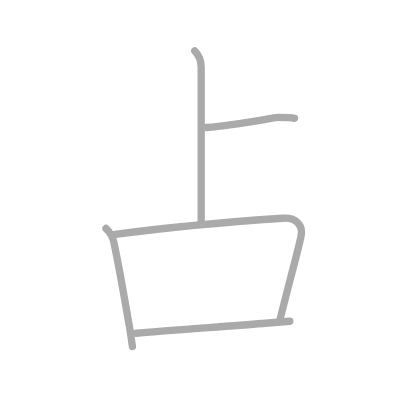
t = 0.00 s
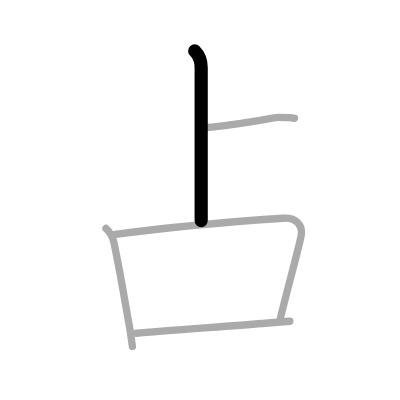
t = 1.00 s
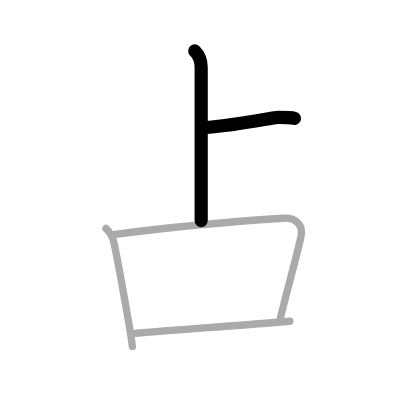
t = 2.00 s
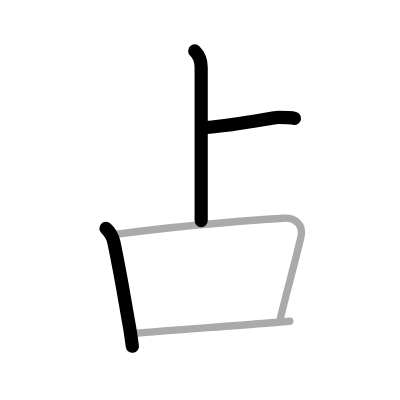
t = 3.00 s
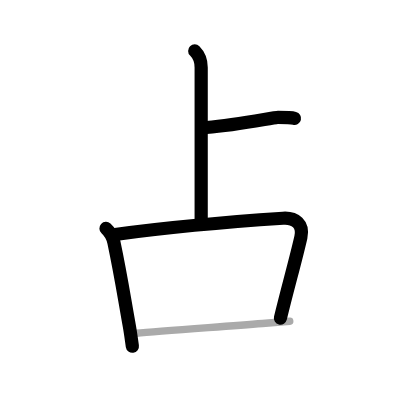
t = 4.00 s
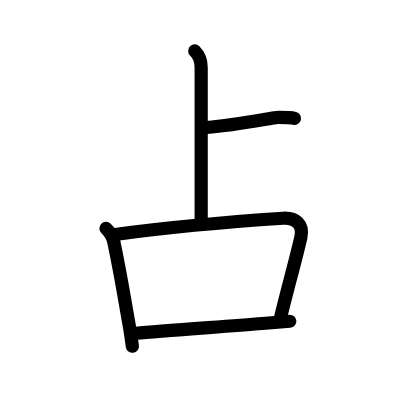
t = 5.00 s

The animated SVG that drew these frames (rendered in a browser with its animation timeline set to each time). Animation: 5 SMIL elements (animate=5); one cycle of 5.00 s.

<?xml version="1.0" standalone="no"?>
<!DOCTYPE svg PUBLIC "-//W3C//DTD SVG 1.1//EN"   "http://www.w3.org/Graphics/SVG/1.1/DTD/svg11.dtd">
<svg width="400px" height="400px"  version="1.1" xmlns="http://www.w3.org/2000/svg">
  <defs>
    <marker id="Triangle" viewBox="0 0 10 10" refX="0" refY="5" markerUnits="strokeWidth" markerWidth="3" style="stroke-opacity:0%;fill:#aaaaaa;" markerHeight="2" orient="auto">
      <path d="M 0 0 L 10 5 L 0 10 z" />
    </marker>
    
    <marker id="Arrow" viewBox="0 0 10 10" refX="5" refY="5" markerUnits="strokeWidth" markerWidth="1.8" style="stroke-opacity:0%;fill:#770000;" markerHeight="2" orient="auto">
      <path d="M 0 4 L 6 4 L 4 1 L 10 5 L 4 9 L 6 6 L 0 6 z" />
        <circle cx="5" cy="5" r="5" />
      </marker>
    
    <marker id="TriangleRed" viewBox="0 0 10 10" refX="0" refY="5" markerUnits="strokeWidth" markerWidth="3" style="stroke-opacity:0%;fill:#CC0000;" markerHeight="2" orient="auto">
      <path d="M 0 0 L 10 5 L 0 10 z" />
    </marker>
    
    <marker id="ArrowRed" viewBox="0 0 10 10" refX="5" refY="5" markerUnits="strokeWidth" markerWidth="1.8" style="stroke-opacity:0%;fill:#CC0000;" markerHeight="2" orient="auto">
      <path d="M 0 4 L 6 4 L 4 1 L 10 5 L 4 9 L 6 6 L 0 6 z" />
        <circle cx="5" cy="5" r="5" />
      </marker>
    
  </defs>
  
  <path style="fill:#ffffff; fill-opacity:100%; fill-rule:evenodd; stroke-width:0;" d="M 0 0 L 400px 0 L 400px 400px L 0 400px L 0 0" />

  <g transform="scale(3.6697247706422 3.6697247706422)">
<path style="fill:none; fill-opacity:0%; fill-rule:evenodd; stroke:#aaaaaa; stroke-opacity:100%; stroke-width: 1.5pt; stroke-linejoin:round; stroke-linecap:round;" d="M53.06 13.88c1.34 1.34 1.76 2.74 1.76 4.5c0 0.91 0 34.24 0 41.75"></path>
<path style="fill:none; fill-opacity:0%; fill-rule:evenodd; stroke:#aaaaaa; stroke-opacity:100%; stroke-width: 1.5pt; stroke-linejoin:round; stroke-linecap:round;" d="M56.25 34.75C65.25 34 74.5 32 75.75 32s3.5 0 4.5 0.25"></path>
<path style="fill:none; fill-opacity:0%; fill-rule:evenodd; stroke:#aaaaaa; stroke-opacity:100%; stroke-width: 1.5pt; stroke-linejoin:round; stroke-linecap:round;" d="M28.88 62.25c1.21 1.11 1.82 2.2 2.16 3.82c1.84 8.68 2.71 14.43 4.22 22.88c0.34 1.92 0.57 3.77 0.82 5.46"></path>
<path style="fill:none; fill-opacity:0%; fill-rule:evenodd; stroke:#aaaaaa; stroke-opacity:100%; stroke-width: 1.5pt; stroke-linejoin:round; stroke-linecap:round;" d="M31.37 63.88c13.12-1.77 33.75-3.62 45.75-4.41c3.34-0.22 5.66 1.66 4.87 5.16c-1.51 6.62-3.57 13.72-5.58 22.07"></path>
<path style="fill:none; fill-opacity:0%; fill-rule:evenodd; stroke:#aaaaaa; stroke-opacity:100%; stroke-width: 1.5pt; stroke-linejoin:round; stroke-linecap:round;" d="M37.13 90.81c6.62-0.7 22.77-1.73 34.38-2.66c2.84-0.23 5.4-0.44 7.46-0.61"></path>

<path style="fill:none; fill-opacity:0%; fill-rule:evenodd; stroke:#000000; stroke-opacity:100%; stroke-width: 2.7pt; stroke-linejoin:round; stroke-linecap:round;" d="M53.06 13.88c1.34 1.34 1.76 2.74 1.76 4.5c0 0.91 0 34.24 0 41.75" pathLength="100" stroke-dashoffset="100" stroke-dasharray="100 105"><animate id="dashAnim1" attributeName="stroke-dashoffset" from="100" to="0" dur="1s" calcMode="linear" fill="freeze"/></path>
<path style="fill:none; fill-opacity:0%; fill-rule:evenodd; stroke:#000000; stroke-opacity:100%; stroke-width: 2.7pt; stroke-linejoin:round; stroke-linecap:round;" d="M56.25 34.75C65.25 34 74.5 32 75.75 32s3.5 0 4.5 0.25" pathLength="100" stroke-dashoffset="100" stroke-dasharray="100 105"><animate id="dashAnim2" attributeName="stroke-dashoffset" from="100" to="0" dur="1s" calcMode="linear" begin="dashAnim1.end" fill="freeze"/></path>
<path style="fill:none; fill-opacity:0%; fill-rule:evenodd; stroke:#000000; stroke-opacity:100%; stroke-width: 2.7pt; stroke-linejoin:round; stroke-linecap:round;" d="M28.88 62.25c1.21 1.11 1.82 2.2 2.16 3.82c1.84 8.68 2.71 14.43 4.22 22.88c0.34 1.92 0.57 3.77 0.82 5.46" pathLength="100" stroke-dashoffset="100" stroke-dasharray="100 105"><animate id="dashAnim3" attributeName="stroke-dashoffset" from="100" to="0" dur="1s" calcMode="linear" begin="dashAnim2.end" fill="freeze"/></path>
<path style="fill:none; fill-opacity:0%; fill-rule:evenodd; stroke:#000000; stroke-opacity:100%; stroke-width: 2.7pt; stroke-linejoin:round; stroke-linecap:round;" d="M31.37 63.88c13.12-1.77 33.75-3.62 45.75-4.41c3.34-0.22 5.66 1.66 4.87 5.16c-1.51 6.62-3.57 13.72-5.58 22.07" pathLength="100" stroke-dashoffset="100" stroke-dasharray="100 105"><animate id="dashAnim4" attributeName="stroke-dashoffset" from="100" to="0" dur="1s" calcMode="linear" begin="dashAnim3.end" fill="freeze"/></path>
<path style="fill:none; fill-opacity:0%; fill-rule:evenodd; stroke:#000000; stroke-opacity:100%; stroke-width: 2.7pt; stroke-linejoin:round; stroke-linecap:round;" d="M37.13 90.81c6.62-0.7 22.77-1.73 34.38-2.66c2.84-0.23 5.4-0.44 7.46-0.61" pathLength="100" stroke-dashoffset="100" stroke-dasharray="100 105"><animate id="dashAnim5" attributeName="stroke-dashoffset" from="100" to="0" dur="1s" calcMode="linear" begin="dashAnim4.end" fill="freeze"/></path>

</g>

</svg>  
          
